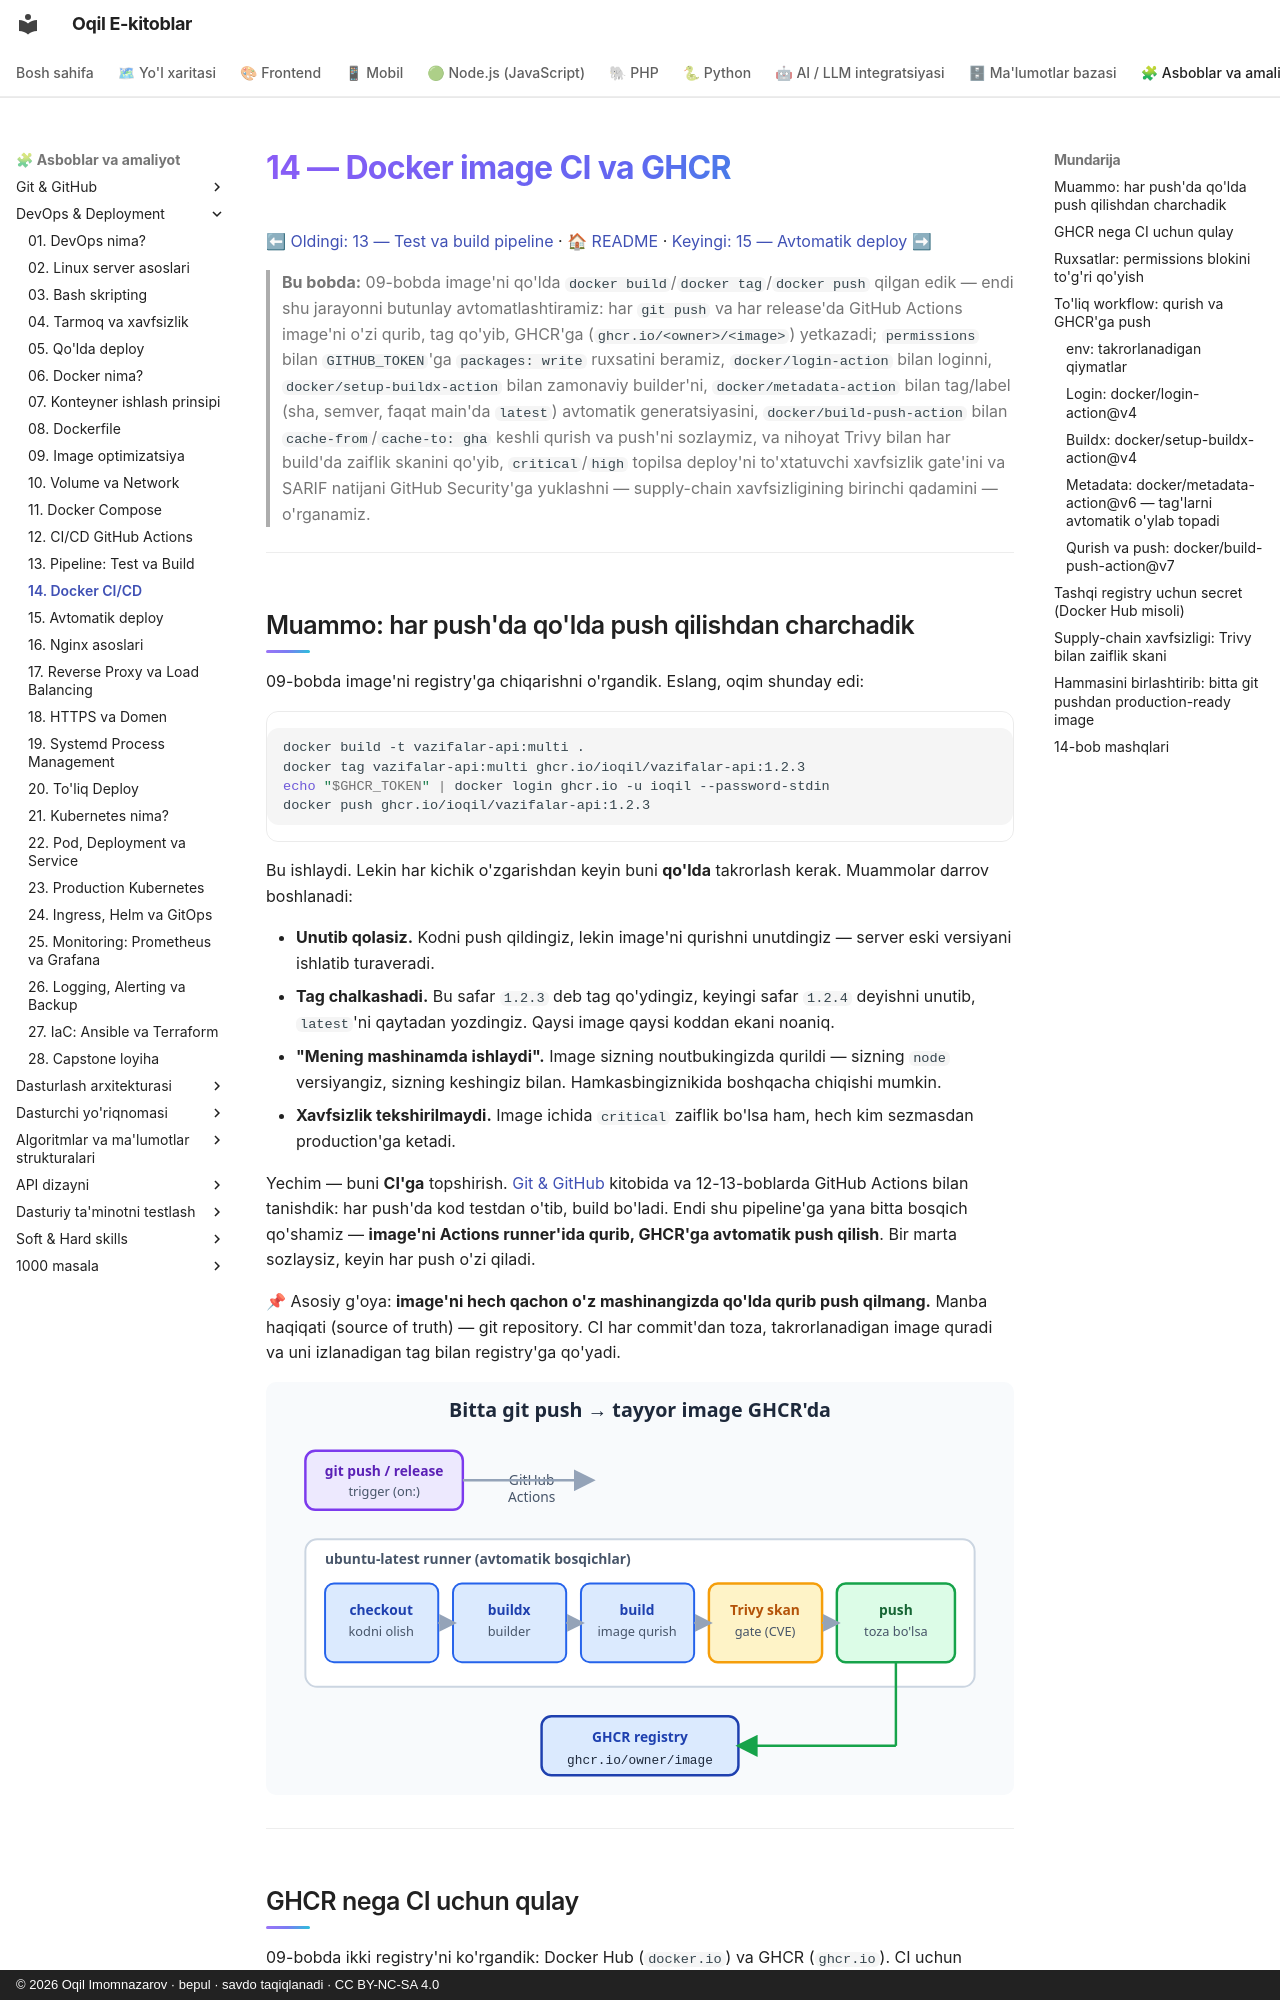

repository: iOqil/e-book · page: devops/14-docker-ci-ghcr/index.html · generator: mkdocs · copyright: © 2026 Oqil Imomnazarov · bepul · savdo taqiqlanadi · CC BY-NC-SA 4.0

# 14 — Docker image CI va GHCR

[⬅ Oldingi: 13 — Test va build pipeline](./13-pipeline-test-build.md) · [🏠 README](./README.md) · [Keyingi: 15 — Avtomatik deploy ➡](./15-avtomatik-deploy.md)

> **Bu bobda:** 09-bobda image'ni qo'lda `docker build`/`docker tag`/`docker push` qilgan edik — endi shu jarayonni butunlay avtomatlashtiramiz: har `git push` va har release'da GitHub Actions image'ni o'zi qurib, tag qo'yib, GHCR'ga (`ghcr.io/<owner>/<image>`) yetkazadi; `permissions` bilan `GITHUB_TOKEN`'ga `packages: write` ruxsatini beramiz, `docker/login-action` bilan loginni, `docker/setup-buildx-action` bilan zamonaviy builder'ni, `docker/metadata-action` bilan tag/label (sha, semver, faqat main'da `latest`) avtomatik generatsiyasini, `docker/build-push-action` bilan `cache-from`/`cache-to: gha` keshli qurish va push'ni sozlaymiz, va nihoyat Trivy bilan har build'da zaiflik skanini qo'yib, `critical`/`high` topilsa deploy'ni to'xtatuvchi xavfsizlik gate'ini va SARIF natijani GitHub Security'ga yuklashni — supply-chain xavfsizligining birinchi qadamini — o'rganamiz.

---

## Muammo: har push'da qo'lda push qilishdan charchadik

09-bobda image'ni registry'ga chiqarishni o'rgandik. Eslang, oqim shunday edi:

```bash
docker build -t vazifalar-api:multi .
docker tag vazifalar-api:multi ghcr.io/ioqil/vazifalar-api:1.2.3
echo "$GHCR_TOKEN" | docker login ghcr.io -u ioqil --password-stdin
docker push ghcr.io/ioqil/vazifalar-api:1.2.3
```

Bu ishlaydi. Lekin har kichik o'zgarishdan keyin buni **qo'lda** takrorlash kerak. Muammolar darrov boshlanadi:

- **Unutib qolasiz.** Kodni push qildingiz, lekin image'ni qurishni unutdingiz — server eski versiyani ishlatib turaveradi.
- **Tag chalkashadi.** Bu safar `1.2.3` deb tag qo'ydingiz, keyingi safar `1.2.4` deyishni unutib, `latest`'ni qaytadan yozdingiz. Qaysi image qaysi koddan ekani noaniq.
- **"Mening mashinamda ishlaydi".** Image sizning noutbukingizda qurildi — sizning `node` versiyangiz, sizning keshingiz bilan. Hamkasbingiznikida boshqacha chiqishi mumkin.
- **Xavfsizlik tekshirilmaydi.** Image ichida `critical` zaiflik bo'lsa ham, hech kim sezmasdan production'ga ketadi.

Yechim — buni **CI'ga** topshirish. [Git & GitHub](../git-github/README.md) kitobida va 12-13-boblarda GitHub Actions bilan tanishdik: har push'da kod testdan o'tib, build bo'ladi. Endi shu pipeline'ga yana bitta bosqich qo'shamiz — **image'ni Actions runner'ida qurib, GHCR'ga avtomatik push qilish**. Bir marta sozlaysiz, keyin har push o'zi qiladi.

📌 Asosiy g'oya: **image'ni hech qachon o'z mashinangizda qo'lda qurib push qilmang.** Manba haqiqati (source of truth) — git repository. CI har commit'dan toza, takrorlanadigan image quradi va uni izlanadigan tag bilan registry'ga qo'yadi.

![Docker image CI oqimi: git push dan checkout, buildx, build, Trivy skan va GHCR push gacha bosqichlar](rasmlar/dvo14-ci-image-oqim.svg)

---
